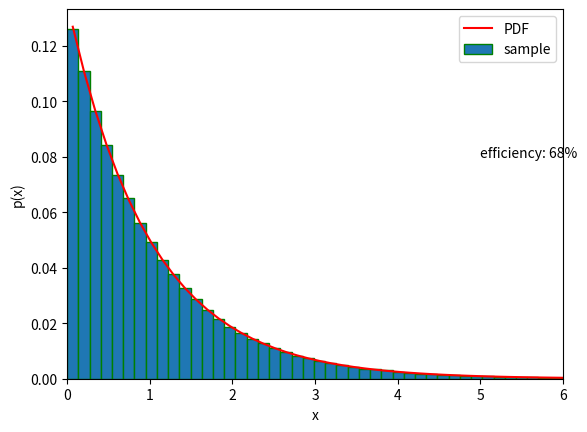

Write Python code to recreate this figure.
import numpy as np
import matplotlib.pyplot as plt

u = np.random.rand(10**6)
v = np.random.rand(10**6)*0.7358
x = v/u
accept = (u <= np.sqrt(np.exp(-x)))
x_accept = x[accept]
u_accept = u[accept]
v_accept = v[accept]
plt.clf()
plt.plot(u_accept, v_accept, '.')
plt.title('accepted (u,v)')
plt.xlabel('u')
plt.ylabel('v')
plt.show()

bin_vals, bin_edges = np.histogram(x_accept, bins=100, density=False)
bin_centers = 0.5*(bin_edges[:-1]+bin_edges[1:])
func = np.exp(-bin_centers)
plt.clf()
plt.bar(bin_centers, bin_vals/bin_vals.sum(), width = bin_centers[1]-bin_centers[0], edgecolor='green', label='sample')
plt.plot(bin_centers, func/func.sum(), c='r', label='PDF')
plt.text(5, 0.08, f"efficiency: {np.mean(accept)*100:2.0f}%") #efficiency of this generator is its acceptance rate
plt.xlim([0,6])
plt.xlabel("x")
plt.ylabel("p(x)")
plt.legend()
plt.show()